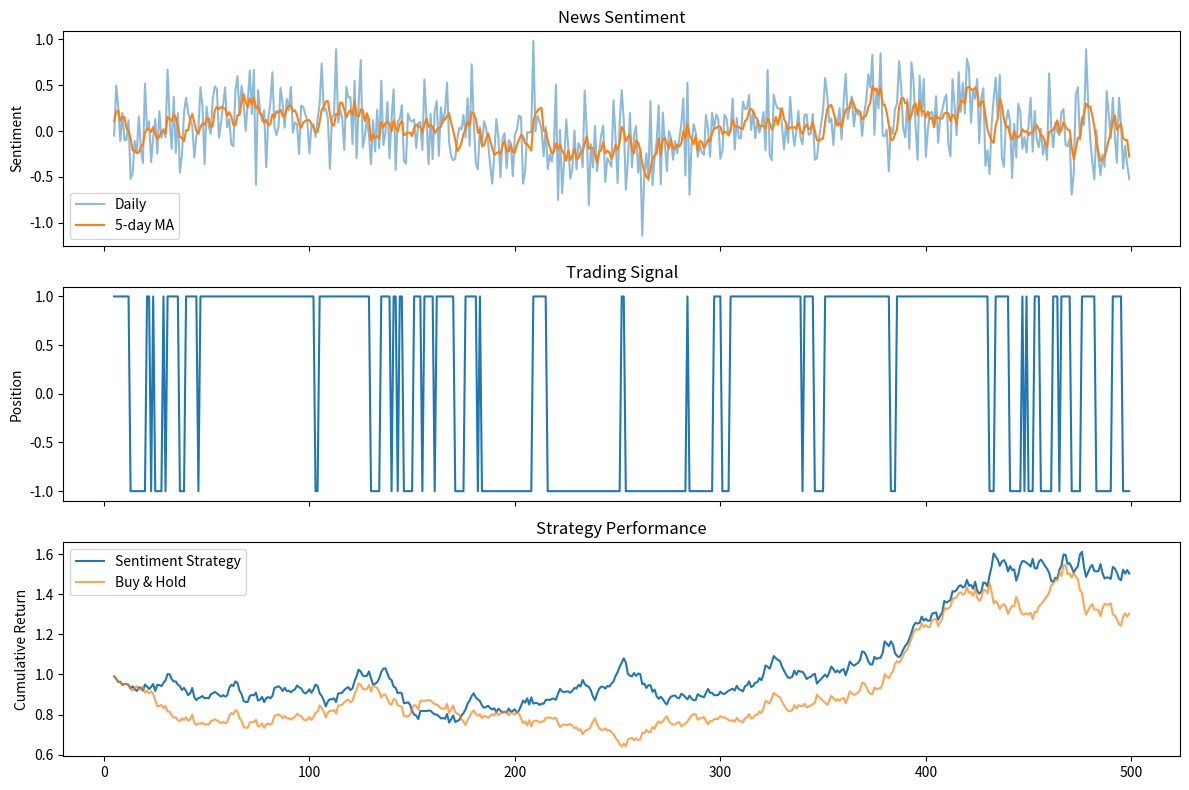

Write the Python code that produced this figure.
import numpy as np
import pandas as pd
import matplotlib.pyplot as plt
import re
import warnings
warnings.filterwarnings('ignore')

np.random.seed(42)
print("✅ Libraries loaded!")
print("📚 Week 17: NLP for Finance")

def preprocess_text(text):
    """Basic text preprocessing"""
    # Lowercase
    text = text.lower()
    # Remove special characters
    text = re.sub(r'[^a-zA-Z\s]', '', text)
    # Remove extra whitespace
    text = ' '.join(text.split())
    return text

# Example headlines
headlines = [
    "Apple Reports Record Q4 Earnings, Stock Surges 5%",
    "Tesla Misses Delivery Targets, Shares Tumble",
    "Fed Signals Rate Hikes Amid Inflation Concerns",
    "Microsoft Cloud Revenue Beats Expectations",
    "Oil Prices Crash on Global Demand Worries"
]

print("Text Preprocessing Example")
print("="*50)
for h in headlines[:2]:
    print(f"Original: {h}")
    print(f"Cleaned:  {preprocess_text(h)}\n")

try:
    from vaderSentiment.vaderSentiment import SentimentIntensityAnalyzer
    
    analyzer = SentimentIntensityAnalyzer()
    
    print("VADER Sentiment Analysis")
    print("="*60)
    
    for headline in headlines:
        scores = analyzer.polarity_scores(headline)
        print(f"\n{headline}")
        print(f"  Compound: {scores['compound']:.3f}")
        sentiment = 'Positive' if scores['compound'] > 0.05 else ('Negative' if scores['compound'] < -0.05 else 'Neutral')
        print(f"  Label: {sentiment}")
        
except ImportError:
    print("⚠️ VADER not installed. pip install vaderSentiment")

# Loughran-McDonald word lists (simplified)
lm_positive = ['profit', 'growth', 'success', 'gain', 'exceed', 'beat', 'strong', 'improve']
lm_negative = ['loss', 'decline', 'miss', 'fail', 'weak', 'concern', 'risk', 'crash']

def lm_sentiment(text):
    """Simple L-M sentiment score"""
    words = preprocess_text(text).split()
    pos = sum(1 for w in words if w in lm_positive)
    neg = sum(1 for w in words if w in lm_negative)
    total = pos + neg
    if total == 0:
        return 0
    return (pos - neg) / total

print("Loughran-McDonald Sentiment")
print("="*60)
for headline in headlines:
    score = lm_sentiment(headline)
    print(f"{headline[:50]:50} Score: {score:+.2f}")

# Simulate sentiment time series
n_days = 500
np.random.seed(42)

# Generate sentiment scores (would come from news/social media)
sentiment = np.random.randn(n_days) * 0.3 + np.sin(np.linspace(0, 10, n_days)) * 0.2

# Simulate stock returns with sentiment correlation
noise = np.random.randn(n_days) * 0.02
returns = 0.001 * sentiment + noise + 0.0001  # Small positive drift

# Create DataFrame
df = pd.DataFrame({
    'sentiment': sentiment,
    'returns': returns
})

# Rolling sentiment signal
df['sentiment_ma'] = df['sentiment'].rolling(5).mean()
df['signal'] = np.sign(df['sentiment_ma'])
df['strategy_returns'] = df['signal'].shift(1) * df['returns']

# Calculate performance
df = df.dropna()
cum_strat = (1 + df['strategy_returns']).cumprod()
cum_bh = (1 + df['returns']).cumprod()

print("Sentiment Strategy Performance")
print("="*50)
print(f"Strategy Total Return: {(cum_strat.iloc[-1] - 1):.2%}")
print(f"Buy & Hold Return: {(cum_bh.iloc[-1] - 1):.2%}")
print(f"Strategy Sharpe: {df['strategy_returns'].mean() / df['strategy_returns'].std() * np.sqrt(252):.2f}")

# Plot
fig, axes = plt.subplots(3, 1, figsize=(12, 8), sharex=True)

axes[0].plot(df['sentiment'], alpha=0.5, label='Daily')
axes[0].plot(df['sentiment_ma'], label='5-day MA')
axes[0].set_ylabel('Sentiment')
axes[0].legend()
axes[0].set_title('News Sentiment')

axes[1].plot(df['signal'])
axes[1].set_ylabel('Position')
axes[1].set_title('Trading Signal')

axes[2].plot(cum_strat, label='Sentiment Strategy')
axes[2].plot(cum_bh, label='Buy & Hold', alpha=0.7)
axes[2].set_ylabel('Cumulative Return')
axes[2].legend()
axes[2].set_title('Strategy Performance')

plt.tight_layout()
plt.show()